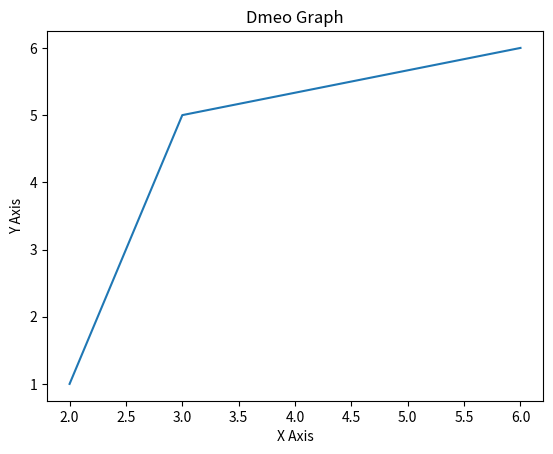

Python code for this plot:
import matplotlib.pyplot as pyl

x=[2,3,6]
y=[1,5,6]

pyl.plot(x,y)

pyl.xlabel('X Axis')
pyl.ylabel('Y Axis')

pyl.title('Dmeo Graph')
pyl.show()